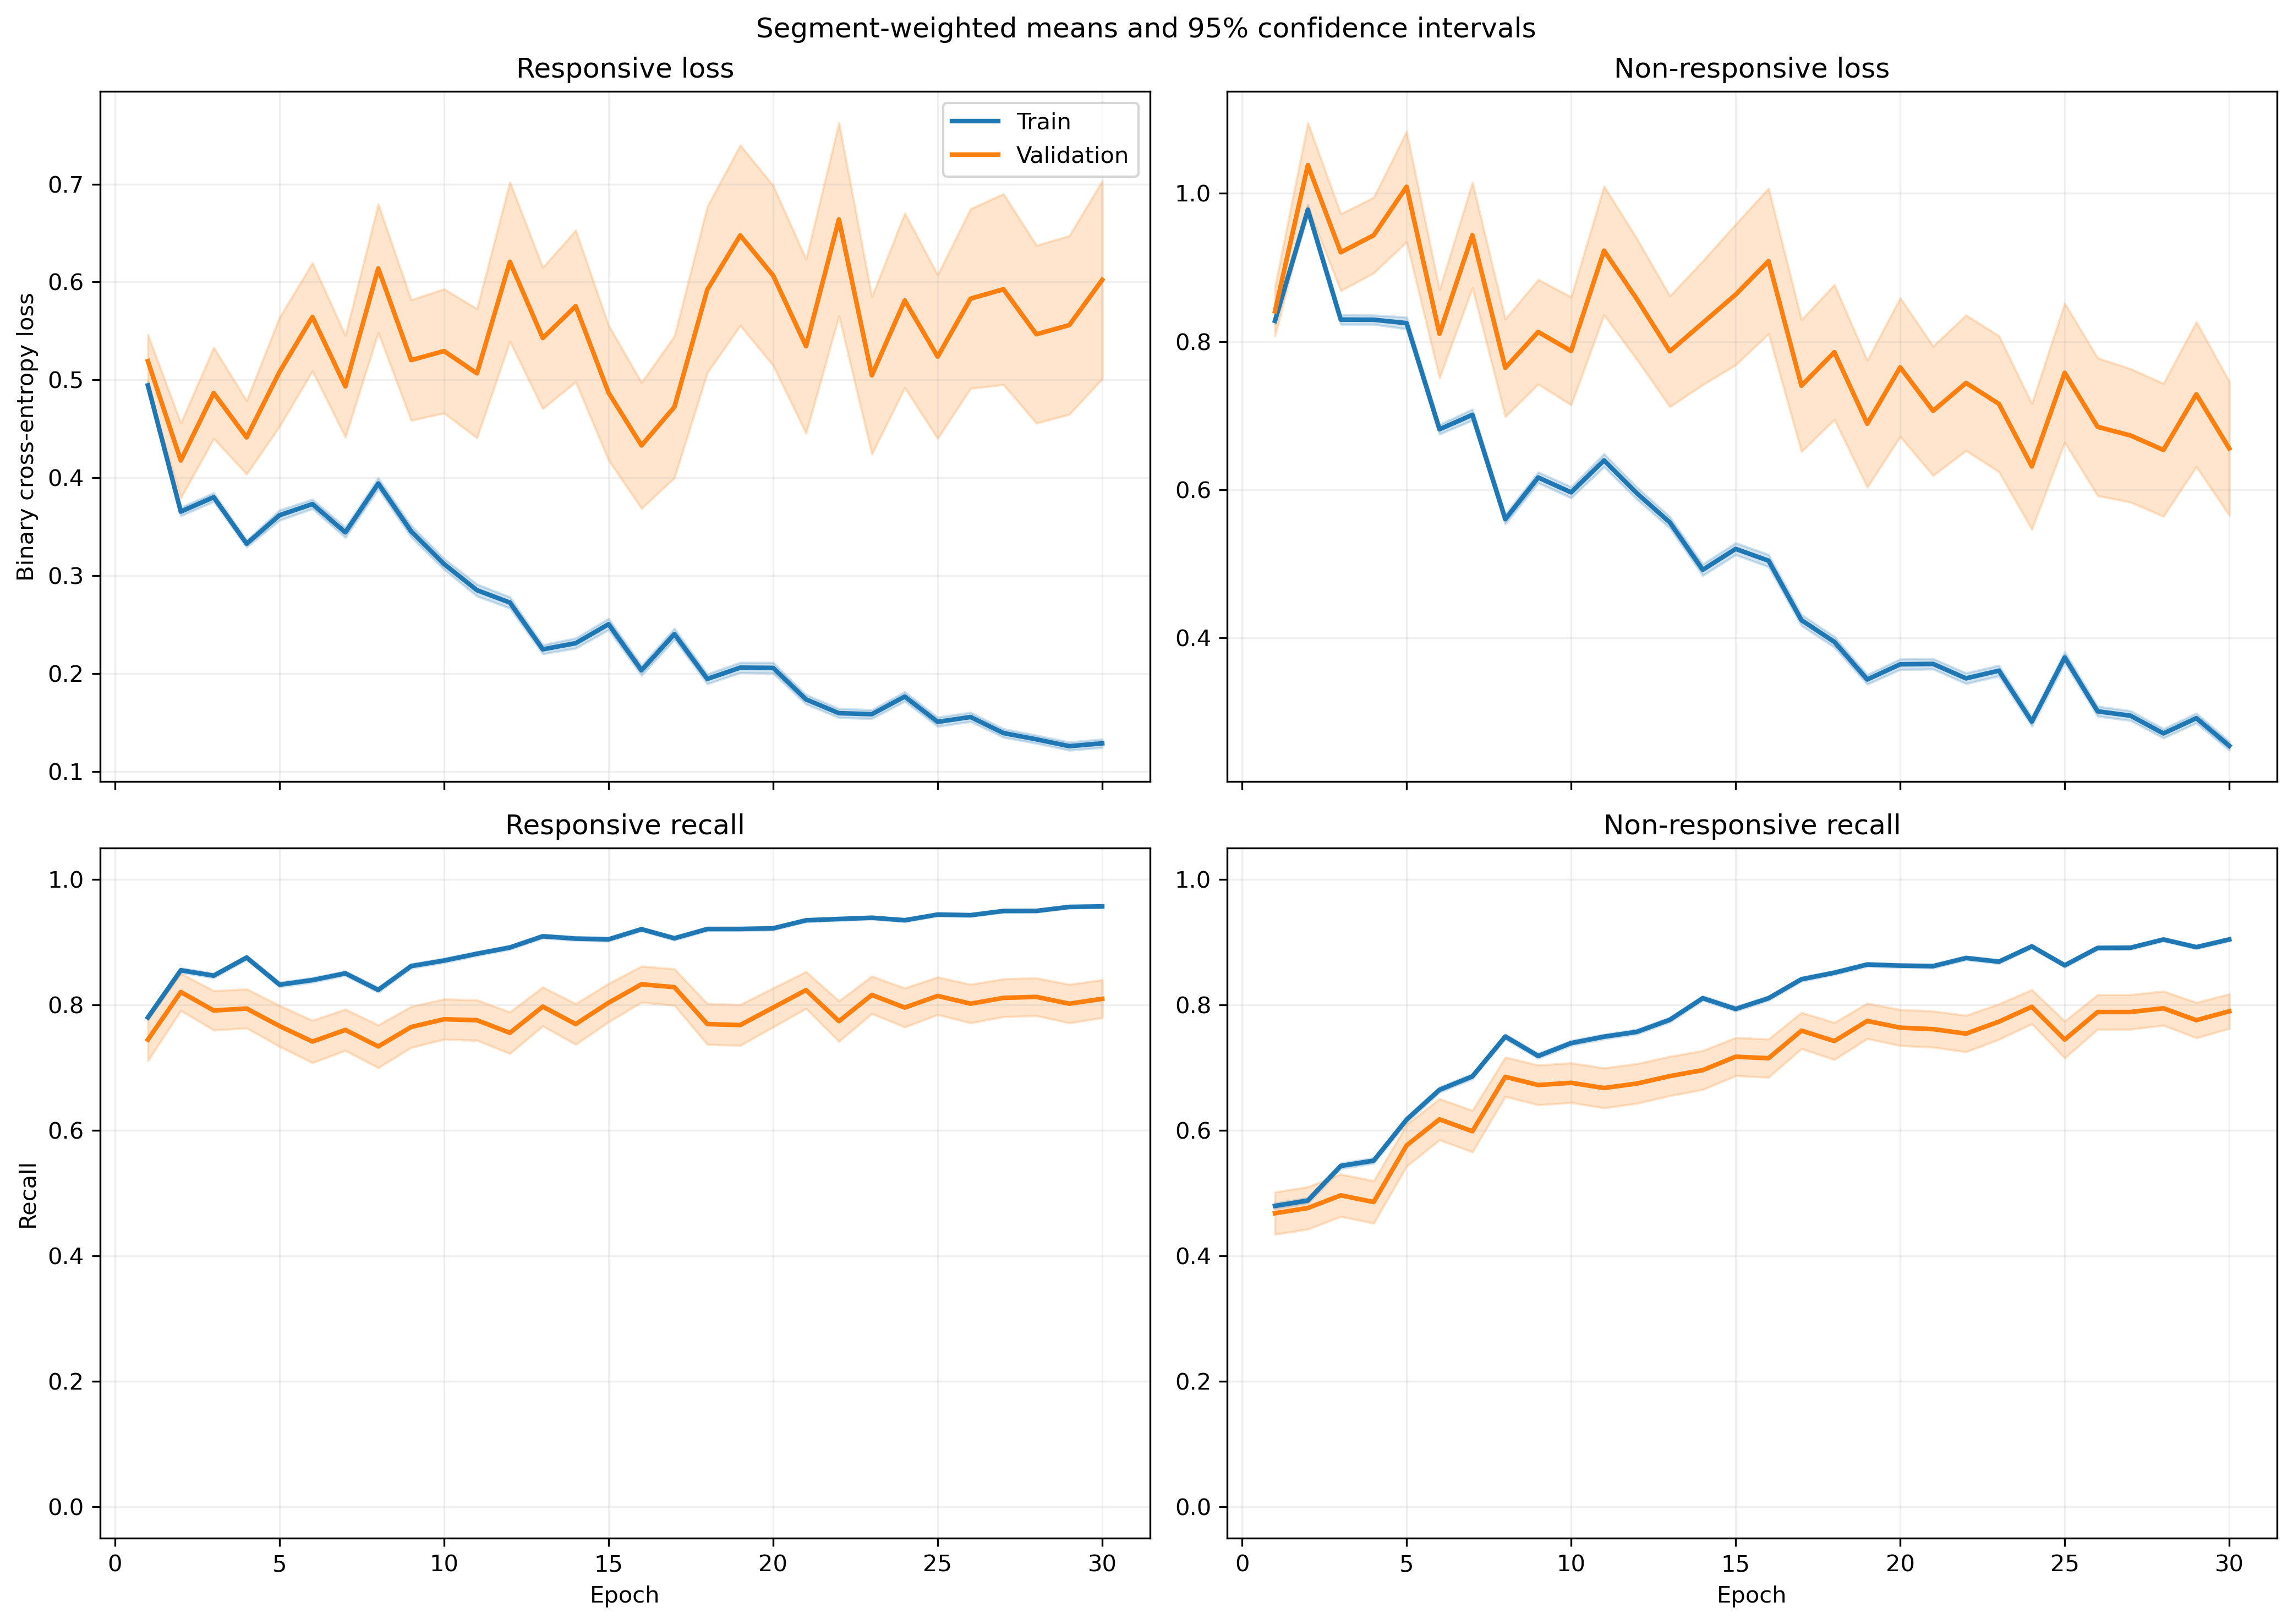

The data file committed next to this chart (first rows):
fold, epoch, split, r_loss, r_loss_count, r_loss_sum, r_loss_sum_sq, r_recall, r_recall_count, r_recall_sum, r_recall_sum_sq, nr_loss, nr_loss_count, nr_loss_sum, nr_loss_sum_sq, nr_recall, nr_recall_count, nr_recall_sum, nr_recall_sum_sq
1, 1, train, 0.4862, 640, 311.2, 208.8, 0.8094, 640, 518.0, 518.0, 0.8266, 842, 696, 746.1, 0.4382, 842, 369.0, 369.0
1, 1, validation, 0.268, 6, 1.608, 0.4557, 1.0, 6, 6.0, 6.0, , 0, 0.0, 0.0, , 0, 0.0, 0.0
1, 2, train, 0.3481, 640, 222.8, 147.7, 0.8719, 640, 558.0, 558.0, 0.9258, 842, 779.5, 1091, 0.4644, 842, 391.0, 391.0
1, 2, validation, 0.1657, 6, 0.9941, 0.2052, 1.0, 6, 6.0, 6.0, , 0, 0.0, 0.0, , 0, 0.0, 0.0
1, 3, train, 0.3647, 640, 233.4, 185.6, 0.8594, 640, 550.0, 550.0, 0.802, 842, 675.3, 939, 0.5582, 842, 470.0, 470.0
1, 3, validation, 0.1393, 6, 0.8357, 0.1692, 1.0, 6, 6.0, 6.0, , 0, 0.0, 0.0, , 0, 0.0, 0.0
1, 4, train, 0.3925, 640, 251.2, 180.1, 0.8344, 640, 534.0, 534.0, 0.6993, 842, 588.8, 707.8, 0.6081, 842, 512.0, 512.0
1, 4, validation, 0.1908, 6, 1.145, 0.3043, 1.0, 6, 6.0, 6.0, , 0, 0.0, 0.0, , 0, 0.0, 0.0
1, 5, train, 0.39, 640, 249.6, 313.8, 0.8328, 640, 533.0, 533.0, 0.7323, 842, 616.6, 1091, 0.6568, 842, 553.0, 553.0
1, 5, validation, 0.09802, 6, 0.5881, 0.08685, 1.0, 6, 6.0, 6.0, , 0, 0.0, 0.0, , 0, 0.0, 0.0
1, 6, train, 0.3467, 640, 221.9, 239.7, 0.8469, 640, 542.0, 542.0, 0.7035, 842, 592.3, 913.6, 0.6485, 842, 546.0, 546.0
1, 6, validation, 0.1379, 6, 0.8275, 0.1534, 1.0, 6, 6.0, 6.0, , 0, 0.0, 0.0, , 0, 0.0, 0.0
1, 7, train, 0.3864, 640, 247.3, 254.7, 0.8266, 640, 529.0, 529.0, 0.5755, 842, 484.6, 632.1, 0.715, 842, 602.0, 602.0
1, 7, validation, 0.1928, 6, 1.157, 0.2901, 1.0, 6, 6.0, 6.0, , 0, 0.0, 0.0, , 0, 0.0, 0.0
1, 8, train, 0.2969, 640, 190, 188.7, 0.8609, 640, 551.0, 551.0, 0.6621, 842, 557.5, 937.4, 0.7043, 842, 593.0, 593.0
1, 8, validation, 0.1005, 6, 0.6032, 0.07907, 1.0, 6, 6.0, 6.0, , 0, 0.0, 0.0, , 0, 0.0, 0.0
1, 9, train, 0.4051, 640, 259.2, 304, 0.8281, 640, 530.0, 530.0, 0.6558, 842, 552.2, 812.3, 0.6413, 842, 540.0, 540.0
1, 9, validation, 0.1326, 6, 0.7958, 0.1517, 1.0, 6, 6.0, 6.0, , 0, 0.0, 0.0, , 0, 0.0, 0.0
1, 10, train, 0.307, 640, 196.5, 203.9, 0.8719, 640, 558.0, 558.0, 0.6234, 842, 524.9, 801.9, 0.7055, 842, 594.0, 594.0
1, 10, validation, 0.07076, 6, 0.4245, 0.03864, 1.0, 6, 6.0, 6.0, , 0, 0.0, 0.0, , 0, 0.0, 0.0
1, 11, train, 0.4014, 640, 256.9, 397.1, 0.8375, 640, 536.0, 536.0, 0.461, 842, 388.2, 643.6, 0.7922, 842, 667.0, 667.0
1, 11, validation, 0.1224, 6, 0.7343, 0.1339, 1.0, 6, 6.0, 6.0, , 0, 0.0, 0.0, , 0, 0.0, 0.0
1, 12, train, 0.403, 640, 257.9, 429.1, 0.8141, 640, 521.0, 521.0, 0.5337, 842, 449.4, 928.7, 0.7886, 842, 664.0, 664.0
1, 12, validation, 0.1105, 6, 0.6629, 0.1392, 1.0, 6, 6.0, 6.0, , 0, 0.0, 0.0, , 0, 0.0, 0.0
1, 13, train, 0.2164, 640, 138.5, 160.6, 0.9187, 640, 588.0, 588.0, 0.6438, 842, 542.1, 1010, 0.715, 842, 602.0, 602.0
1, 13, validation, 0.05298, 6, 0.3179, 0.0233, 1.0, 6, 6.0, 6.0, , 0, 0.0, 0.0, , 0, 0.0, 0.0
1, 14, train, 0.291, 640, 186.2, 239.5, 0.8891, 640, 569.0, 569.0, 0.4407, 842, 371.1, 610, 0.8135, 842, 685.0, 685.0
1, 14, validation, 0.1143, 6, 0.6858, 0.1413, 1.0, 6, 6.0, 6.0, , 0, 0.0, 0.0, , 0, 0.0, 0.0
1, 15, train, 0.2197, 640, 140.6, 191.9, 0.9109, 640, 583.0, 583.0, 0.58, 842, 488.3, 1041, 0.7755, 842, 653.0, 653.0
1, 15, validation, 0.1107, 6, 0.664, 0.1443, 1.0, 6, 6.0, 6.0, , 0, 0.0, 0.0, , 0, 0.0, 0.0
1, 16, train, 0.2324, 640, 148.7, 247.7, 0.9125, 640, 584.0, 584.0, 0.3674, 842, 309.3, 600.6, 0.861, 842, 725.0, 725.0
1, 16, validation, 0.1685, 6, 1.011, 0.3849, 1.0, 6, 6.0, 6.0, , 0, 0.0, 0.0, , 0, 0.0, 0.0
1, 17, train, 0.1928, 640, 123.4, 183.3, 0.9281, 640, 594.0, 594.0, 0.4044, 842, 340.5, 640.6, 0.8409, 842, 708.0, 708.0
1, 17, validation, 0.06977, 6, 0.4186, 0.05256, 1.0, 6, 6.0, 6.0, , 0, 0.0, 0.0, , 0, 0.0, 0.0
1, 18, train, 0.2076, 640, 132.9, 232.4, 0.9156, 640, 586.0, 586.0, 0.3455, 842, 290.9, 695, 0.8741, 842, 736.0, 736.0
1, 18, validation, 0.1313, 6, 0.7879, 0.4334, 1.0, 6, 6.0, 6.0, , 0, 0.0, 0.0, , 0, 0.0, 0.0
1, 19, train, 0.1199, 640, 76.73, 116.5, 0.9625, 640, 616.0, 616.0, 0.5201, 842, 437.9, 1096, 0.8112, 842, 683.0, 683.0
1, 19, validation, 0.0342, 6, 0.2052, 0.01241, 1.0, 6, 6.0, 6.0, , 0, 0.0, 0.0, , 0, 0.0, 0.0
1, 20, train, 0.1093, 640, 69.94, 75.25, 0.9625, 640, 616.0, 616.0, 0.5104, 842, 429.7, 907.3, 0.804, 842, 677.0, 677.0
1, 20, validation, 0.04336, 6, 0.2601, 0.02375, 1.0, 6, 6.0, 6.0, , 0, 0.0, 0.0, , 0, 0.0, 0.0
1, 21, train, 0.2372, 640, 151.8, 240.2, 0.8922, 640, 571.0, 571.0, 0.2948, 842, 248.2, 532.1, 0.9026, 842, 760.0, 760.0
1, 21, validation, 0.1049, 6, 0.6294, 0.273, 1.0, 6, 6.0, 6.0, , 0, 0.0, 0.0, , 0, 0.0, 0.0
1, 22, train, 0.1225, 640, 78.41, 134.2, 0.9609, 640, 615.0, 615.0, 0.2954, 842, 248.7, 587.3, 0.8919, 842, 751.0, 751.0
1, 22, validation, 0.02779, 6, 0.1667, 0.008262, 1.0, 6, 6.0, 6.0, , 0, 0.0, 0.0, , 0, 0.0, 0.0
1, 23, train, 0.1723, 640, 110.3, 131.1, 0.9437, 640, 604.0, 604.0, 0.3014, 842, 253.7, 377.8, 0.8694, 842, 732.0, 732.0
1, 23, validation, 0.1244, 6, 0.7461, 0.2935, 1.0, 6, 6.0, 6.0, , 0, 0.0, 0.0, , 0, 0.0, 0.0
1, 24, train, 0.1928, 640, 123.4, 197.7, 0.9281, 640, 594.0, 594.0, 0.2191, 842, 184.5, 345.8, 0.9169, 842, 772.0, 772.0
1, 24, validation, 0.04054, 6, 0.2433, 0.02031, 1.0, 6, 6.0, 6.0, , 0, 0.0, 0.0, , 0, 0.0, 0.0
1, 25, train, 0.1608, 640, 102.9, 151.5, 0.9453, 640, 605.0, 605.0, 0.2912, 842, 245.2, 506.6, 0.8824, 842, 743.0, 743.0
1, 25, validation, 0.01947, 6, 0.1168, 0.004567, 1.0, 6, 6.0, 6.0, , 0, 0.0, 0.0, , 0, 0.0, 0.0
1, 26, train, 0.1275, 640, 81.61, 146, 0.95, 640, 608.0, 608.0, 0.305, 842, 256.8, 690.2, 0.8895, 842, 749.0, 749.0
1, 26, validation, 0.008389, 6, 0.05033, 0.0007456, 1.0, 6, 6.0, 6.0, , 0, 0.0, 0.0, , 0, 0.0, 0.0
1, 27, train, 0.1492, 640, 95.46, 171.8, 0.9484, 640, 607.0, 607.0, 0.1646, 842, 138.6, 244, 0.9359, 842, 788.0, 788.0
1, 27, validation, 0.02513, 6, 0.1508, 0.007847, 1.0, 6, 6.0, 6.0, , 0, 0.0, 0.0, , 0, 0.0, 0.0
1, 28, train, 0.09889, 640, 63.29, 67.66, 0.9594, 640, 614.0, 614.0, 0.2479, 842, 208.7, 397.6, 0.905, 842, 762.0, 762.0
1, 28, validation, 0.01104, 6, 0.06625, 0.001107, 1.0, 6, 6.0, 6.0, , 0, 0.0, 0.0, , 0, 0.0, 0.0
1, 29, train, 0.1611, 640, 103.1, 138.7, 0.9359, 640, 599.0, 599.0, 0.167, 842, 140.6, 223.9, 0.9406, 842, 792.0, 792.0
1, 29, validation, 0.0621, 6, 0.3726, 0.05087, 1.0, 6, 6.0, 6.0, , 0, 0.0, 0.0, , 0, 0.0, 0.0
1, 30, train, 0.1948, 640, 124.7, 167.8, 0.925, 640, 592.0, 592.0, 0.2872, 842, 241.8, 460.8, 0.8931, 842, 752.0, 752.0
1, 30, validation, 0.08141, 6, 0.4885, 0.1066, 1.0, 6, 6.0, 6.0, , 0, 0.0, 0.0, , 0, 0.0, 0.0
... 3,600 more rows
